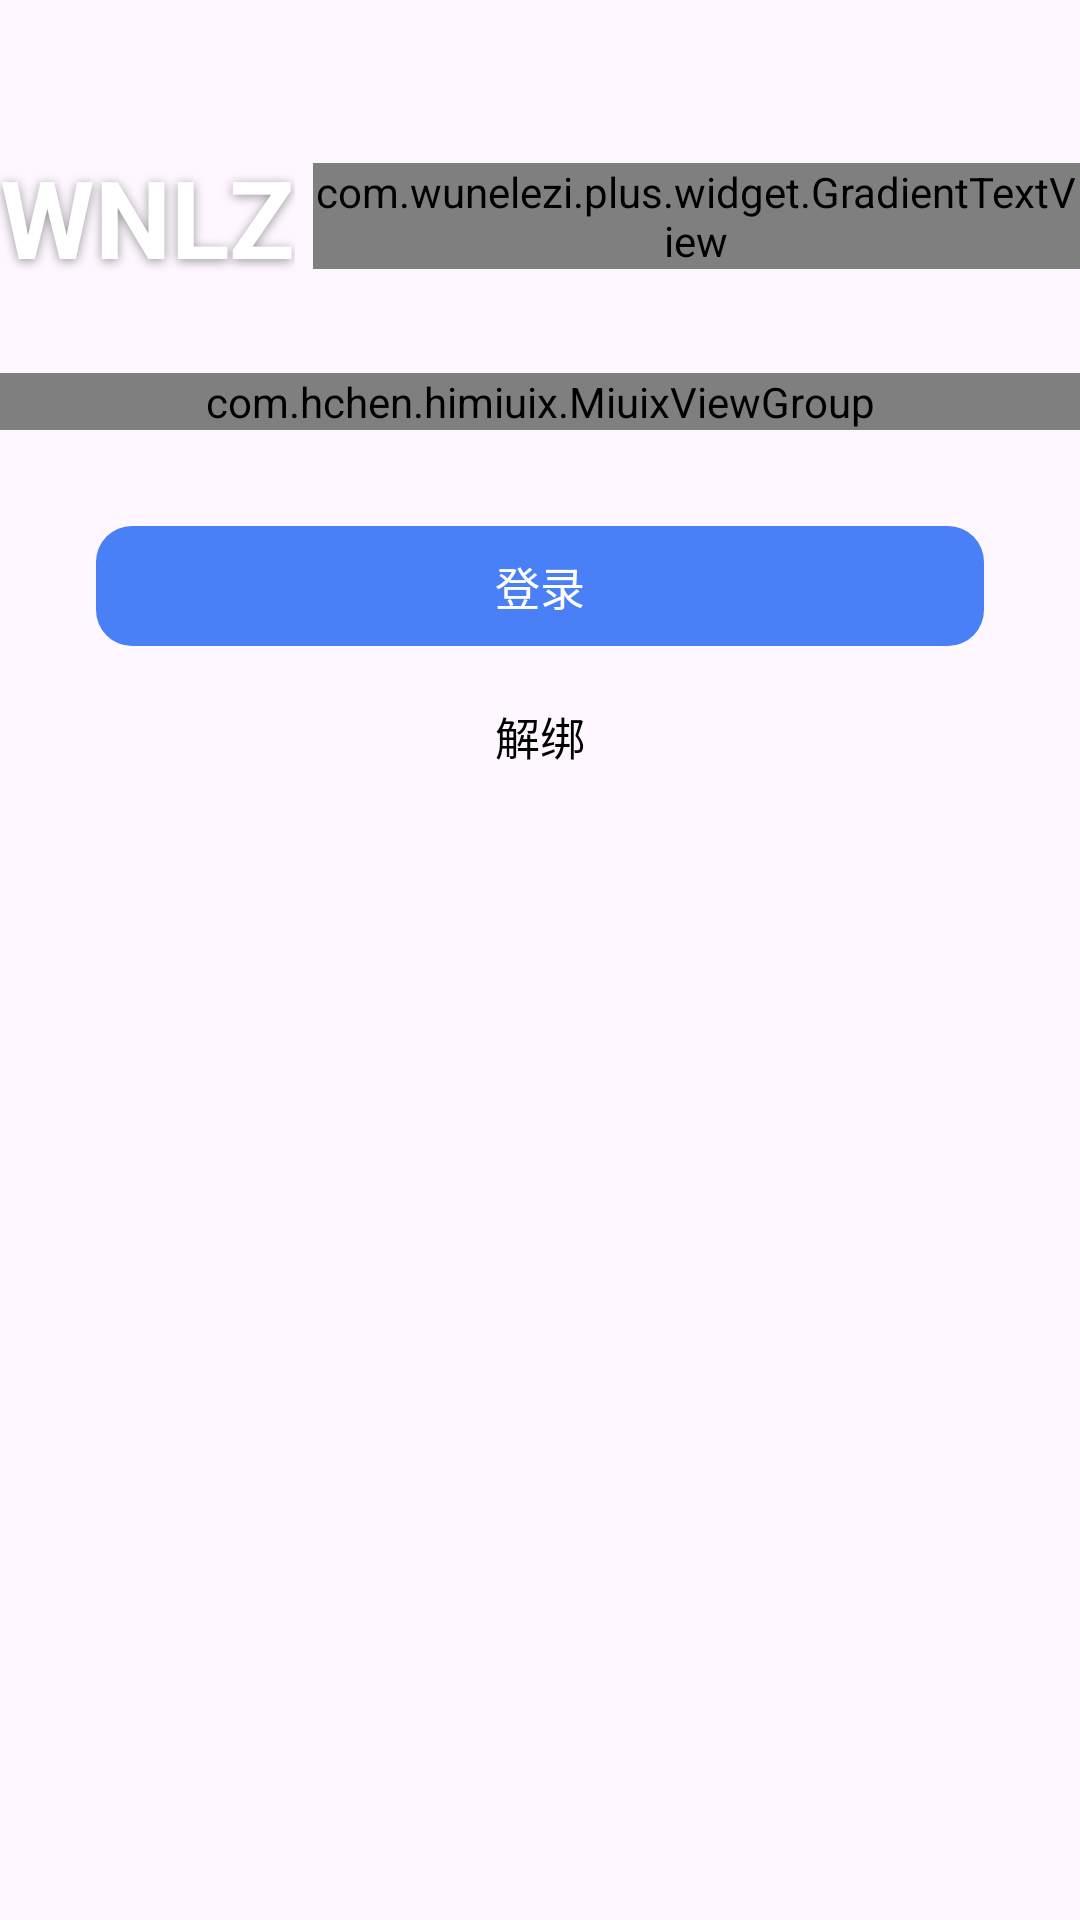

Layout XML and referenced resources for this Android screen:
<!-- AndroidManifest.xml: application theme Theme.WNLZPlus -->
<!-- res/layout/fragment_login.xml -->
<?xml version="1.0" encoding="utf-8"?>
<androidx.core.widget.NestedScrollView xmlns:android="http://schemas.android.com/apk/res/android"
    xmlns:app="http://schemas.android.com/apk/res-auto"
    android:layout_width="match_parent"
    android:layout_height="match_parent"
    android:fillViewport="true"
    android:scrollbars="none">

    <LinearLayout
        android:layout_width="match_parent"
        android:layout_height="wrap_content"
        android:orientation="vertical"
        android:paddingTop="48dp"
        android:paddingBottom="24dp">

        <LinearLayout
            android:layout_width="wrap_content"
            android:layout_height="wrap_content"
            android:layout_gravity="center_horizontal"
            android:gravity="center_vertical"
            android:orientation="horizontal">

            <TextView
                android:layout_width="wrap_content"
                android:layout_height="wrap_content"
                android:shadowColor="#66000000"
                android:shadowDx="0"
                android:shadowDy="2"
                android:shadowRadius="8"
                android:text="WNLZ"
                android:textColor="#FFFFFF"
                android:textSize="36sp"
                android:textStyle="bold" />

            <com.wunelezi.plus.widget.GradientTextView
                android:layout_width="wrap_content"
                android:layout_height="wrap_content"
                android:layout_marginStart="6dp"
                android:text="Plus"
                android:textSize="36sp"
                android:textStyle="bold" />
        </LinearLayout>

        <com.hchen.himiuix.MiuixViewGroup
            android:layout_width="match_parent"
            android:layout_height="wrap_content"
            android:layout_marginTop="28dp"
            app:dividerTitle="卡密验证">

            <com.hchen.himiuix.MiuixEditTextView
                android:id="@+id/et_kami"
                android:layout_width="match_parent"
                android:layout_height="wrap_content"
                android:title="卡密" />

            <com.hchen.himiuix.MiuixBasicView
                android:id="@+id/notice_view"
                android:layout_width="match_parent"
                android:layout_height="wrap_content"
                android:title="公告"
                android:summary="正在加载..." />
        </com.hchen.himiuix.MiuixViewGroup>

        <LinearLayout
            android:layout_width="match_parent"
            android:layout_height="wrap_content"
            android:layout_marginStart="16dp"
            android:layout_marginTop="16dp"
            android:layout_marginEnd="16dp"
            android:background="@drawable/bg_card"
            android:orientation="vertical"
            android:padding="16dp">

            <TextView
                android:id="@+id/btn_login"
                style="@style/MiuixButtonPrimary"
                android:text="登录" />

            <TextView
                android:id="@+id/btn_unbind"
                style="@style/MiuixButtonSecondary"
                android:layout_marginTop="10dp"
                android:text="解绑" />
        </LinearLayout>
    </LinearLayout>
</androidx.core.widget.NestedScrollView>
<!-- resources referenced by this layout -->
<resources>
  <style name="MiuixButtonPrimary">
          <item name="android:layout_width">match_parent</item>
          <item name="android:layout_height">40dp</item>
          <item name="android:background">@drawable/miuix_btn_primary</item>
          <item name="android:clickable">true</item>
          <item name="android:focusable">true</item>
          <item name="android:gravity">center</item>
          <item name="android:textColor">#FFFFFF</item>
          <item name="android:textSize">15sp</item>
      </style>
  <style name="MiuixButtonSecondary">
          <item name="android:layout_width">match_parent</item>
          <item name="android:layout_height">40dp</item>
          <item name="android:background">@drawable/miuix_btn_secondary</item>
          <item name="android:clickable">true</item>
          <item name="android:focusable">true</item>
          <item name="android:gravity">center</item>
          <item name="android:textColor">#000000</item>
          <item name="android:textSize">15sp</item>
      </style>
  <style name="Theme.WNLZPlus" parent="Theme.Material3.DayNight.NoActionBar">
          <item name="android:statusBarColor">@android:color/transparent</item>
          <item name="android:navigationBarColor">@android:color/transparent</item>
      </style>
  <!-- drawable miuix_btn_primary (drawable) -->
  <?xml version="1.0" encoding="utf-8"?>
  <shape xmlns:android="http://schemas.android.com/apk/res/android"
      android:shape="rectangle">
      <solid android:color="#4980F7" />
      <corners android:radius="12dp" />
  </shape>
</resources>
